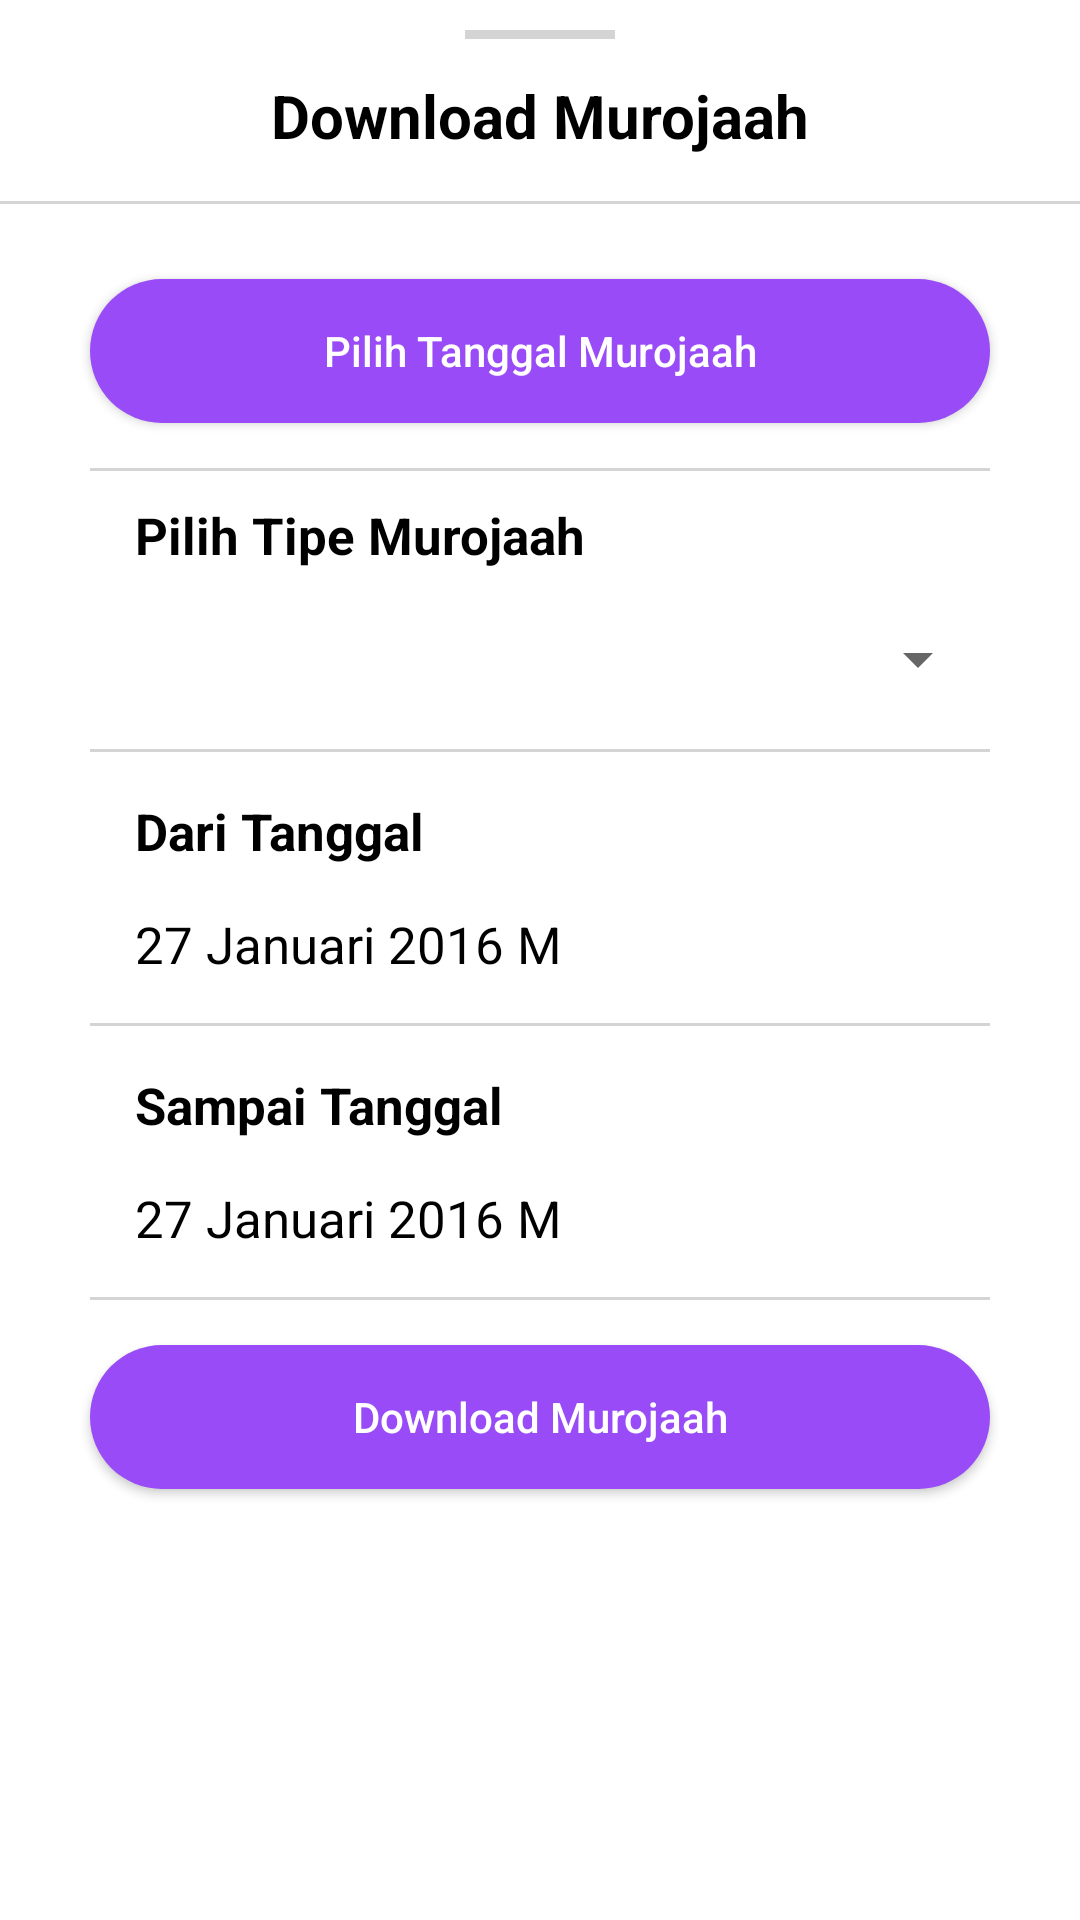

This screen was rendered from an Android layout file. Write that file and the resources it references.
<!-- AndroidManifest.xml: application theme Theme.SetoranMurojaahApp -->
<!-- res/layout/layout_bottomsheet_download_murojaah.xml -->
<?xml version="1.0" encoding="utf-8"?>
<androidx.constraintlayout.widget.ConstraintLayout xmlns:android="http://schemas.android.com/apk/res/android"
    xmlns:app="http://schemas.android.com/apk/res-auto"
    android:id="@+id/constraintLayoutMain"
    android:layout_width="match_parent"
    android:layout_height="match_parent"
    android:layout_marginLeft="10dp"
    android:layout_marginRight="10dp"
    android:background="@drawable/bottom_sheet_ayat_theme_rounded"
    android:orientation="vertical">

    <View
        android:layout_width="50dp"
        android:layout_height="3dp"
        android:layout_marginTop="10dp"
        android:background="@color/colorView"
        app:layout_constraintEnd_toEndOf="parent"
        app:layout_constraintStart_toStartOf="parent"
        app:layout_constraintTop_toTopOf="parent" />

    <androidx.appcompat.widget.AppCompatTextView
        android:id="@+id/textViewDownload"
        android:layout_width="match_parent"
        android:layout_height="wrap_content"
        android:layout_marginTop="10dp"
        android:gravity="center"
        android:padding="15dp"
        android:text="Download Murojaah"
        android:textColor="@color/black"
        android:textSize="20sp"
        android:textStyle="bold"
        app:layout_constraintTop_toTopOf="parent" />

    <View
        android:id="@+id/viewid"
        android:layout_width="match_parent"
        android:layout_height="1dp"
        android:background="@color/colorView"
        app:layout_constraintTop_toBottomOf="@id/textViewDownload" />

    <androidx.appcompat.widget.AppCompatButton
        android:id="@+id/pilihTanggalMurojaah"
        android:layout_width="300dp"
        android:layout_height="wrap_content"
        android:layout_gravity="center"
        android:layout_marginTop="25dp"
        android:background="@drawable/rounded_shape_purple"
        android:text="Pilih Tanggal Murojaah"
        android:textAllCaps="false"
        android:textColor="@color/white"
        app:layout_constraintEnd_toEndOf="@id/viewid"
        app:layout_constraintStart_toStartOf="@id/viewid"
        app:layout_constraintTop_toBottomOf="@id/viewid" />

    <View
        android:id="@+id/viewBottomPilihtanggal"
        android:layout_width="300dp"
        android:layout_height="1dp"
        android:layout_gravity="center"
        android:layout_marginTop="15dp"
        android:background="@color/colorView"
        app:layout_constraintEnd_toEndOf="@id/viewid"
        app:layout_constraintStart_toStartOf="@id/viewid"
        app:layout_constraintTop_toBottomOf="@id/pilihTanggalMurojaah" />

    <androidx.appcompat.widget.AppCompatTextView
        android:id="@+id/textViewPilihTipeMurojaah"
        android:layout_width="wrap_content"
        android:layout_height="wrap_content"
        android:layout_marginStart="15dp"
        android:layout_marginTop="10dp"
        android:text="Pilih Tipe Murojaah"
        android:textColor="@color/black"
        android:textSize="17sp"
        android:textStyle="bold"
        app:layout_constraintStart_toStartOf="@id/spinnerTypeMurojaah"
        app:layout_constraintTop_toBottomOf="@id/viewBottomPilihtanggal" />

    <androidx.appcompat.widget.AppCompatSpinner
        android:id="@+id/spinnerTypeMurojaah"
        android:layout_width="300dp"
        android:layout_height="30dp"
        android:layout_gravity="center"
        android:layout_marginTop="15dp"
        app:layout_constraintEnd_toEndOf="parent"
        app:layout_constraintStart_toStartOf="parent"
        app:layout_constraintTop_toBottomOf="@id/textViewPilihTipeMurojaah" />

    <View
        android:id="@+id/viewBottomSpinner"
        android:layout_width="300dp"
        android:layout_height="1dp"
        android:layout_gravity="center"
        android:layout_marginTop="15dp"
        android:background="@color/colorView"
        app:layout_constraintEnd_toEndOf="@id/viewid"
        app:layout_constraintStart_toStartOf="@id/viewid"
        app:layout_constraintTop_toBottomOf="@id/spinnerTypeMurojaah" />

    <androidx.appcompat.widget.AppCompatTextView
        android:id="@+id/textViewStartDate"
        android:layout_width="wrap_content"
        android:layout_height="wrap_content"
        android:layout_marginStart="15dp"
        android:layout_marginTop="15dp"
        android:text="Dari Tanggal"
        android:textColor="@color/black"
        android:textSize="17sp"
        android:textStyle="bold"
        app:layout_constraintStart_toStartOf="@id/spinnerTypeMurojaah"
        app:layout_constraintTop_toBottomOf="@id/viewBottomSpinner" />

    <androidx.appcompat.widget.AppCompatTextView
        android:id="@+id/textViewStartDateShow"
        android:layout_width="wrap_content"
        android:layout_height="wrap_content"
        android:layout_marginStart="15dp"
        android:layout_marginTop="15dp"
        android:text="27 Januari 2016 M"
        android:textColor="@color/black"
        android:textSize="17sp"
        app:layout_constraintStart_toStartOf="@id/spinnerTypeMurojaah"
        app:layout_constraintTop_toBottomOf="@id/textViewStartDate" />

    <View
        android:id="@+id/viewBottomStartDate"
        android:layout_width="300dp"
        android:layout_height="1dp"
        android:layout_gravity="center"
        android:layout_marginTop="15dp"
        android:background="@color/colorView"
        app:layout_constraintEnd_toEndOf="@id/viewid"
        app:layout_constraintStart_toStartOf="@id/viewid"
        app:layout_constraintTop_toBottomOf="@id/textViewStartDateShow" />

    <androidx.appcompat.widget.AppCompatTextView
        android:id="@+id/textViewEndDate"
        android:layout_width="wrap_content"
        android:layout_height="wrap_content"
        android:layout_marginStart="15dp"
        android:layout_marginTop="15dp"
        android:text="Sampai Tanggal"
        android:textColor="@color/black"
        android:textSize="17sp"
        android:textStyle="bold"
        app:layout_constraintStart_toStartOf="@id/spinnerTypeMurojaah"
        app:layout_constraintTop_toBottomOf="@id/viewBottomStartDate" />

    <androidx.appcompat.widget.AppCompatTextView
        android:id="@+id/textViewEndDateShow"
        android:layout_width="wrap_content"
        android:layout_height="wrap_content"
        android:layout_marginStart="15dp"
        android:layout_marginTop="15dp"
        android:text="27 Januari 2016 M"
        android:textColor="@color/black"
        android:textSize="17sp"
        app:layout_constraintStart_toStartOf="@id/spinnerTypeMurojaah"
        app:layout_constraintTop_toBottomOf="@id/textViewEndDate" />

    <View
        android:id="@+id/viewBottomEndDate"
        android:layout_width="300dp"
        android:layout_height="1dp"
        android:layout_gravity="center"
        android:layout_marginTop="15dp"
        android:background="@color/colorView"
        app:layout_constraintEnd_toEndOf="@id/viewid"
        app:layout_constraintStart_toStartOf="@id/viewid"
        app:layout_constraintTop_toBottomOf="@id/textViewEndDateShow" />

    <androidx.appcompat.widget.AppCompatButton
        android:id="@+id/downloadMurojaah"
        android:layout_width="300dp"
        android:layout_height="wrap_content"
        android:layout_gravity="center"
        android:layout_marginTop="15dp"
        android:background="@drawable/rounded_shape_purple"
        android:text="Download Murojaah"
        android:textAllCaps="false"
        android:textColor="@color/white"
        app:layout_constraintEnd_toEndOf="@id/viewid"
        app:layout_constraintStart_toStartOf="@id/viewid"
        app:layout_constraintTop_toBottomOf="@id/viewBottomEndDate" />

    <androidx.coordinatorlayout.widget.CoordinatorLayout
        android:id="@+id/coordinatorLayoutMain"
        android:layout_width="match_parent"
        android:layout_height="wrap_content"
        app:layout_constraintEnd_toEndOf="parent"
        app:layout_constraintStart_toStartOf="parent"
        app:layout_constraintTop_toBottomOf="@id/downloadMurojaah"/>

    <View
        android:id="@+id/viewIdBottom"
        android:layout_width="match_parent"
        android:layout_height="40dp"
        android:layout_marginTop="10dp"
        app:layout_constraintEnd_toEndOf="parent"
        app:layout_constraintStart_toStartOf="parent"
        app:layout_constraintTop_toBottomOf="@id/coordinatorLayoutMain" />




</androidx.constraintlayout.widget.ConstraintLayout>
<!-- resources referenced by this layout -->
<resources>
  <color name="black">#FF000000</color>
  <color name="colorView">#D5D4D4</color>
  <color name="white">#FFFFFFFF</color>
  <!-- drawable rounded_shape_purple (drawable) -->
  <?xml version="1.0" encoding="utf-8"?>
  <shape
      xmlns:android="http://schemas.android.com/apk/res/android"
      android:shape="rectangle"   >
      <solid
          android:color="@color/purple_200" >
      </solid>
      <corners
          android:radius="100dp">
      </corners>
  </shape>
  <style name="Theme.SetoranMurojaahApp" parent="Theme.MaterialComponents.DayNight.NoActionBar">
          
          <item name="colorPrimary">@color/purple_500</item>
          <item name="colorPrimaryVariant">@color/purple_700</item>
          <item name="colorOnPrimary">@color/white</item>
          
          <item name="colorSecondary">@color/teal_200</item>
          <item name="colorSecondaryVariant">@color/teal_700</item>
          <item name="colorOnSecondary">@color/black</item>
          
          <item name="android:statusBarColor" tools:targetApi="l">?attr/colorPrimaryVariant</item>
          
      </style>
  <color name="purple_200">#984BF6</color>
  <color name="purple_500">#FF6200EE</color>
  <color name="purple_700">#FF3700B3</color>
  <color name="teal_200">#FF018786</color>
  <color name="teal_700">#FF018786</color>
</resources>
